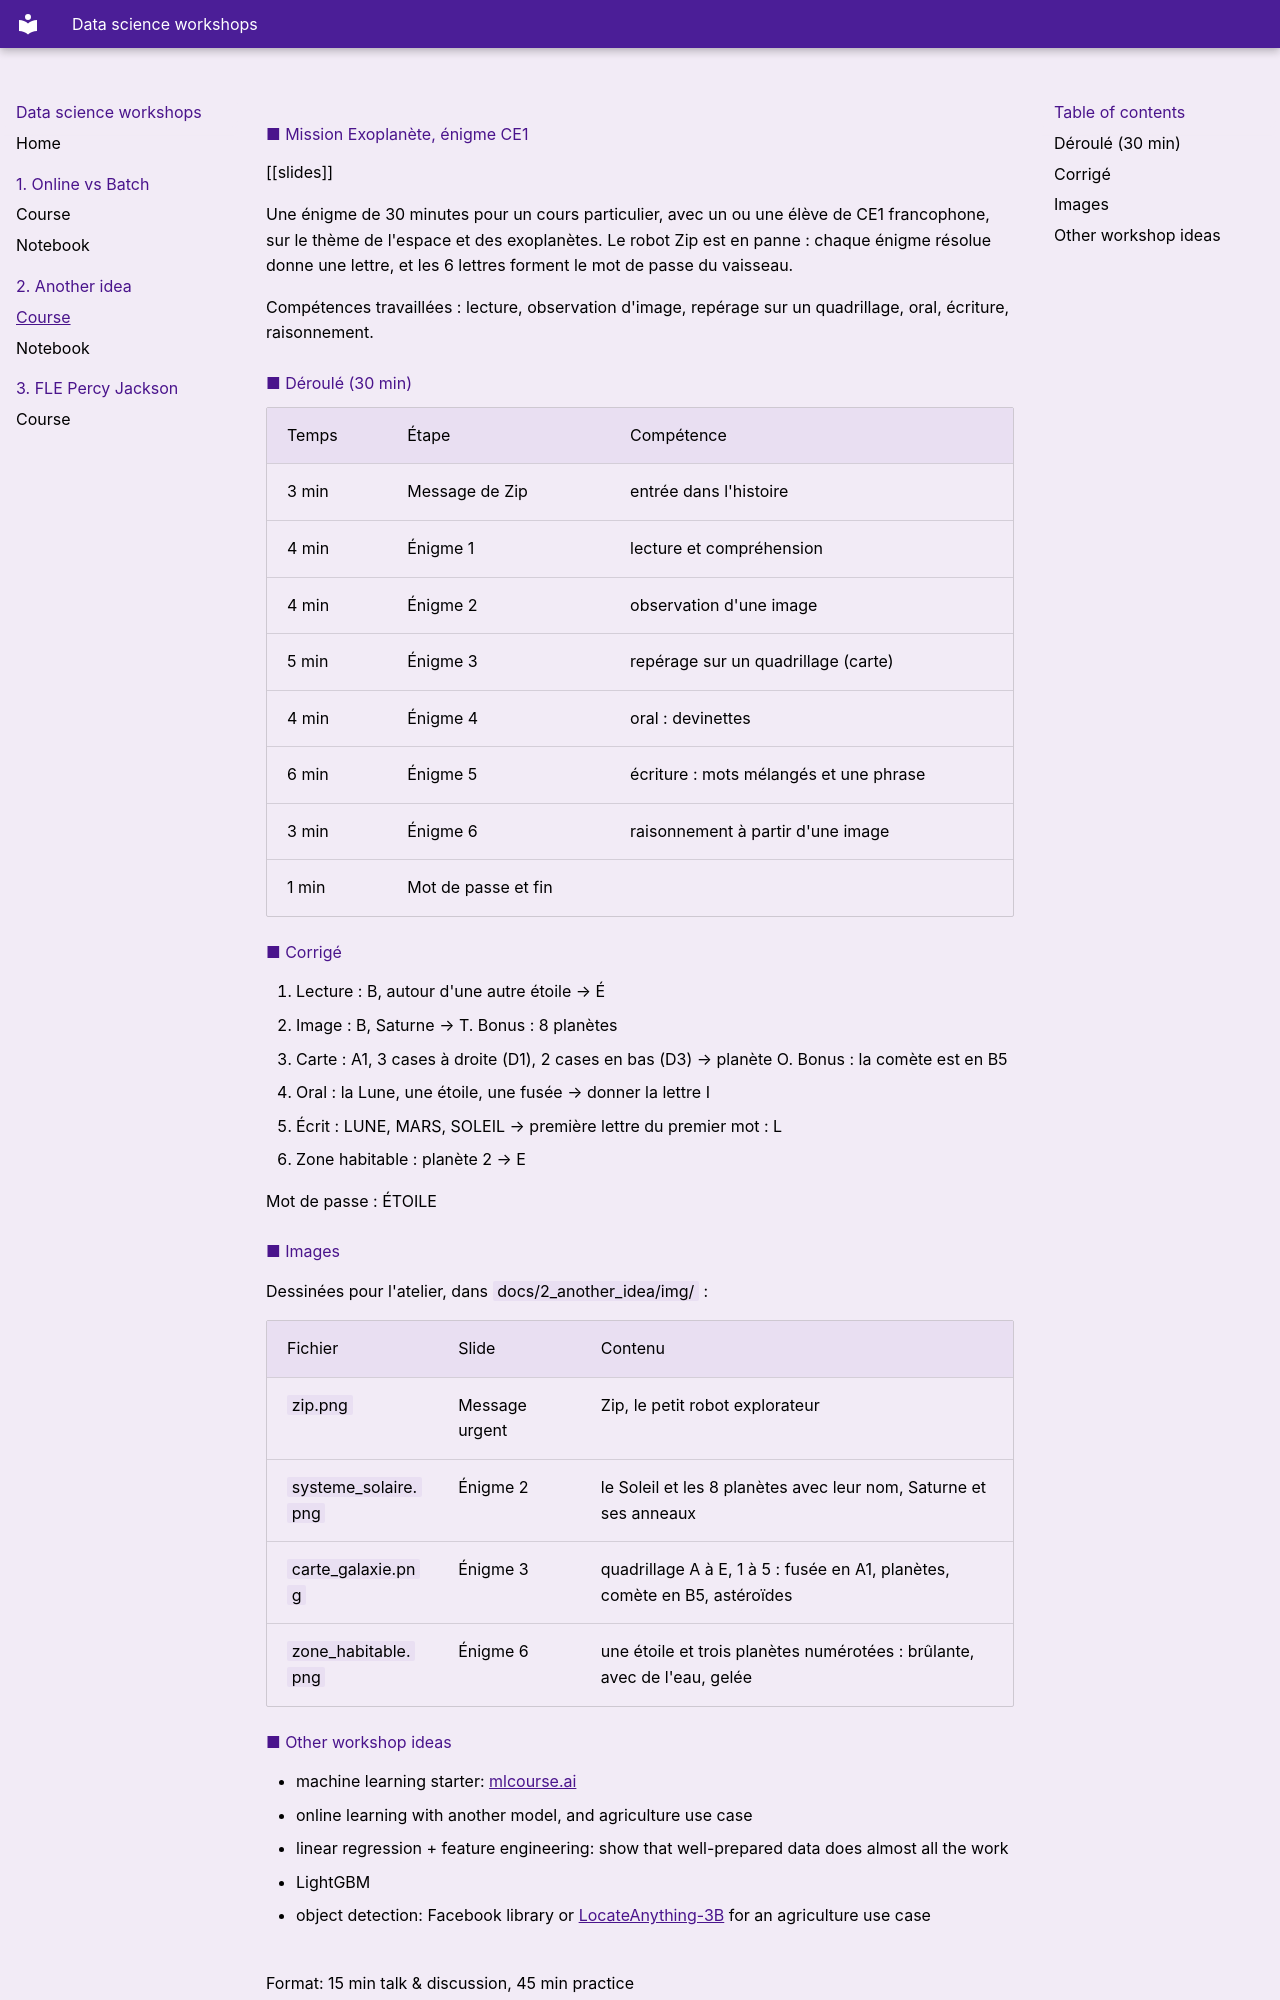

repository: lili-lines/ds-workshops · page: 2_another_idea/index.html · generator: mkdocs

# Mission Exoplanète, énigme CE1

[[slides]]

Une énigme de 30 minutes pour un cours particulier, avec un ou une élève de CE1 francophone, sur le thème de l'espace et des exoplanètes. Le robot Zip est en panne : chaque énigme résolue donne une lettre, et les 6 lettres forment le mot de passe du vaisseau.

Compétences travaillées : lecture, observation d'image, repérage sur un quadrillage, oral, écriture, raisonnement.

## Déroulé (30 min)

| Temps | Étape | Compétence |
|---|---|---|
| 3 min | Message de Zip | entrée dans l'histoire |
| 4 min | Énigme 1 | lecture et compréhension |
| 4 min | Énigme 2 | observation d'une image |
| 5 min | Énigme 3 | repérage sur un quadrillage (carte) |
| 4 min | Énigme 4 | oral : devinettes |
| 6 min | Énigme 5 | écriture : mots mélangés et une phrase |
| 3 min | Énigme 6 | raisonnement à partir d'une image |
| 1 min | Mot de passe et fin | |

## Corrigé

1. Lecture : B, autour d'une autre étoile → É
2. Image : B, Saturne → T. Bonus : 8 planètes
3. Carte : A1, 3 cases à droite (D1), 2 cases en bas (D3) → planète O. Bonus : la comète est en B5
4. Oral : la Lune, une étoile, une fusée → donner la lettre I
5. Écrit : LUNE, MARS, SOLEIL → première lettre du premier mot : L
6. Zone habitable : planète 2 → E

Mot de passe : ÉTOILE

## Images

Dessinées pour l'atelier, dans `docs/2_another_idea/img/` :

| Fichier | Slide | Contenu |
|---|---|---|
| `zip.png` | Message urgent | Zip, le petit robot explorateur |
| `systeme_solaire.png` | Énigme 2 | le Soleil et les 8 planètes avec leur nom, Saturne et ses anneaux |
| `carte_galaxie.png` | Énigme 3 | quadrillage A à E, 1 à 5 : fusée en A1, planètes, comète en B5, astéroïdes |
| `zone_habitable.png` | Énigme 6 | une étoile et trois planètes numérotées : brûlante, avec de l'eau, gelée |
